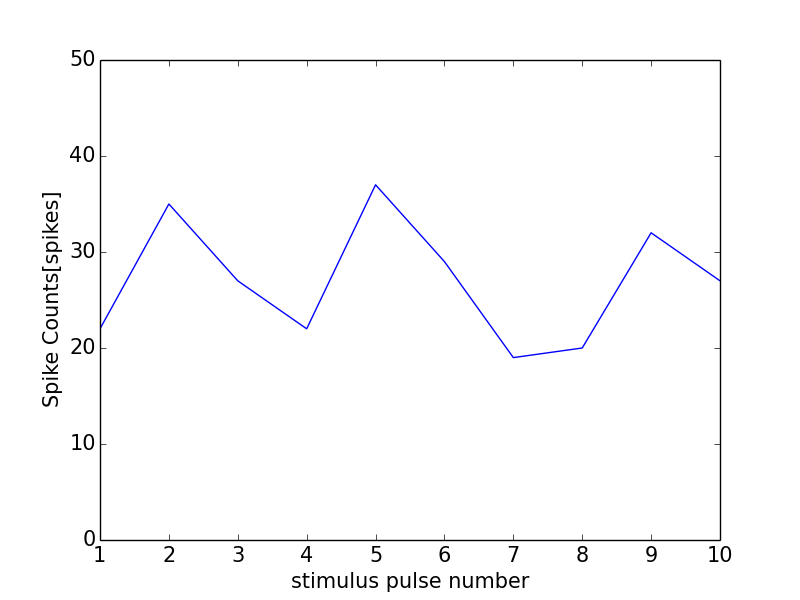

The table this chart was drawn from, first rows:
0, 0.0
0, 0
1, 22
2, 35
3, 27
4, 22
5, 37
6, 29
7, 19
8, 20
9, 32
10, 27
11, 1
